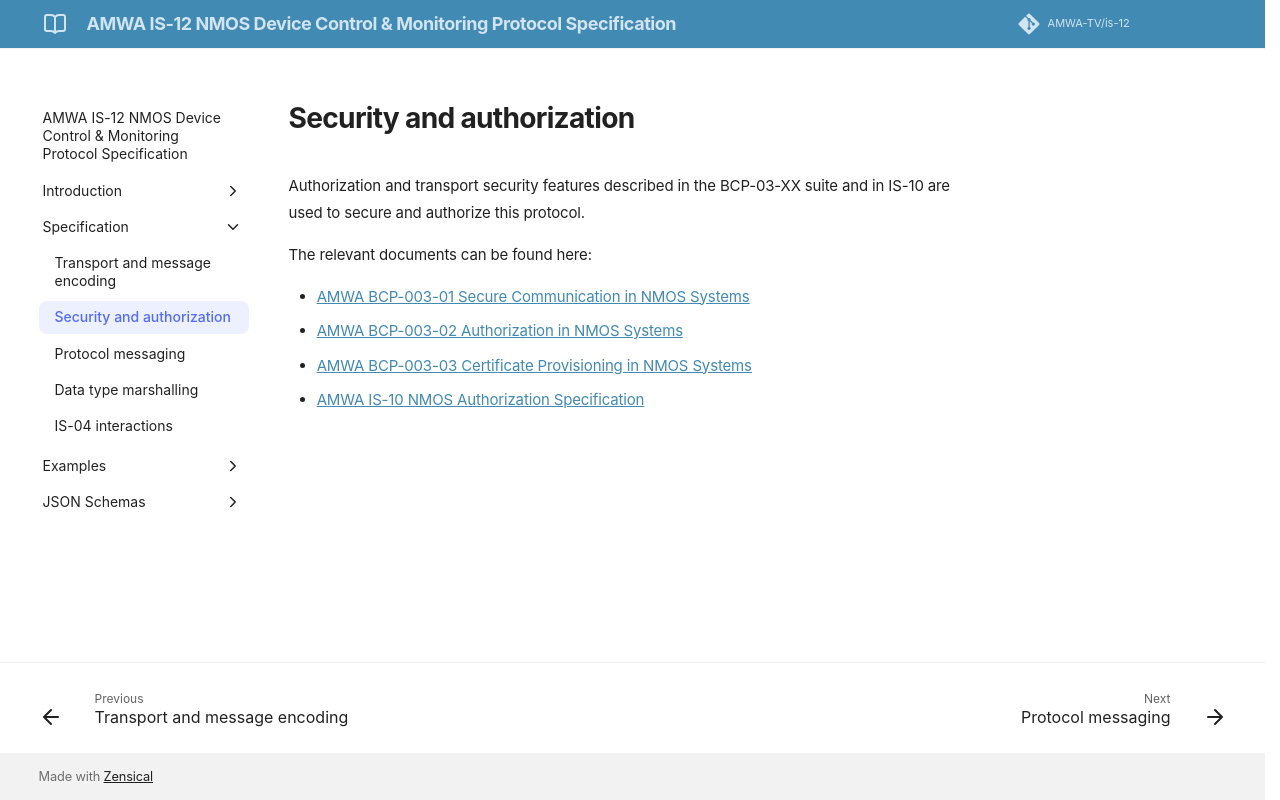

repository: AMWA-TV/is-12 · page: v1.0.0/Security and authorization/index.html · generator: jekyll

# Security and authorization

Authorization and transport security features described in the BCP-003 family and in IS-10 are used to secure and authorize this protocol.

The relevant documents can be found here:

- [AMWA BCP-003-01 Secure Communication in NMOS Systems](https://specs.amwa.tv/bcp-003-01)
- [AMWA BCP-003-02 Authorization in NMOS Systems](https://specs.amwa.tv/bcp-003-02)
- [AMWA BCP-003-03 Certificate Provisioning in NMOS Systems](https://specs.amwa.tv/bcp-003-03)
- [AMWA IS-10 NMOS Authorization Specification](https://specs.amwa.tv/is-10)

More specifically [BCP-003-02](https://specs.amwa.tv/bcp-003-02/branches/v1.1-dev/docs/Authorization_Practice.html#is-12---control-protocol) has a dedicated section for how JSON Web Tokens can be created for this protocol.

Note that the `.` character is specifically used as a delimiter in role paths included in the read/write claims, so it cannot be used inside object roles.
